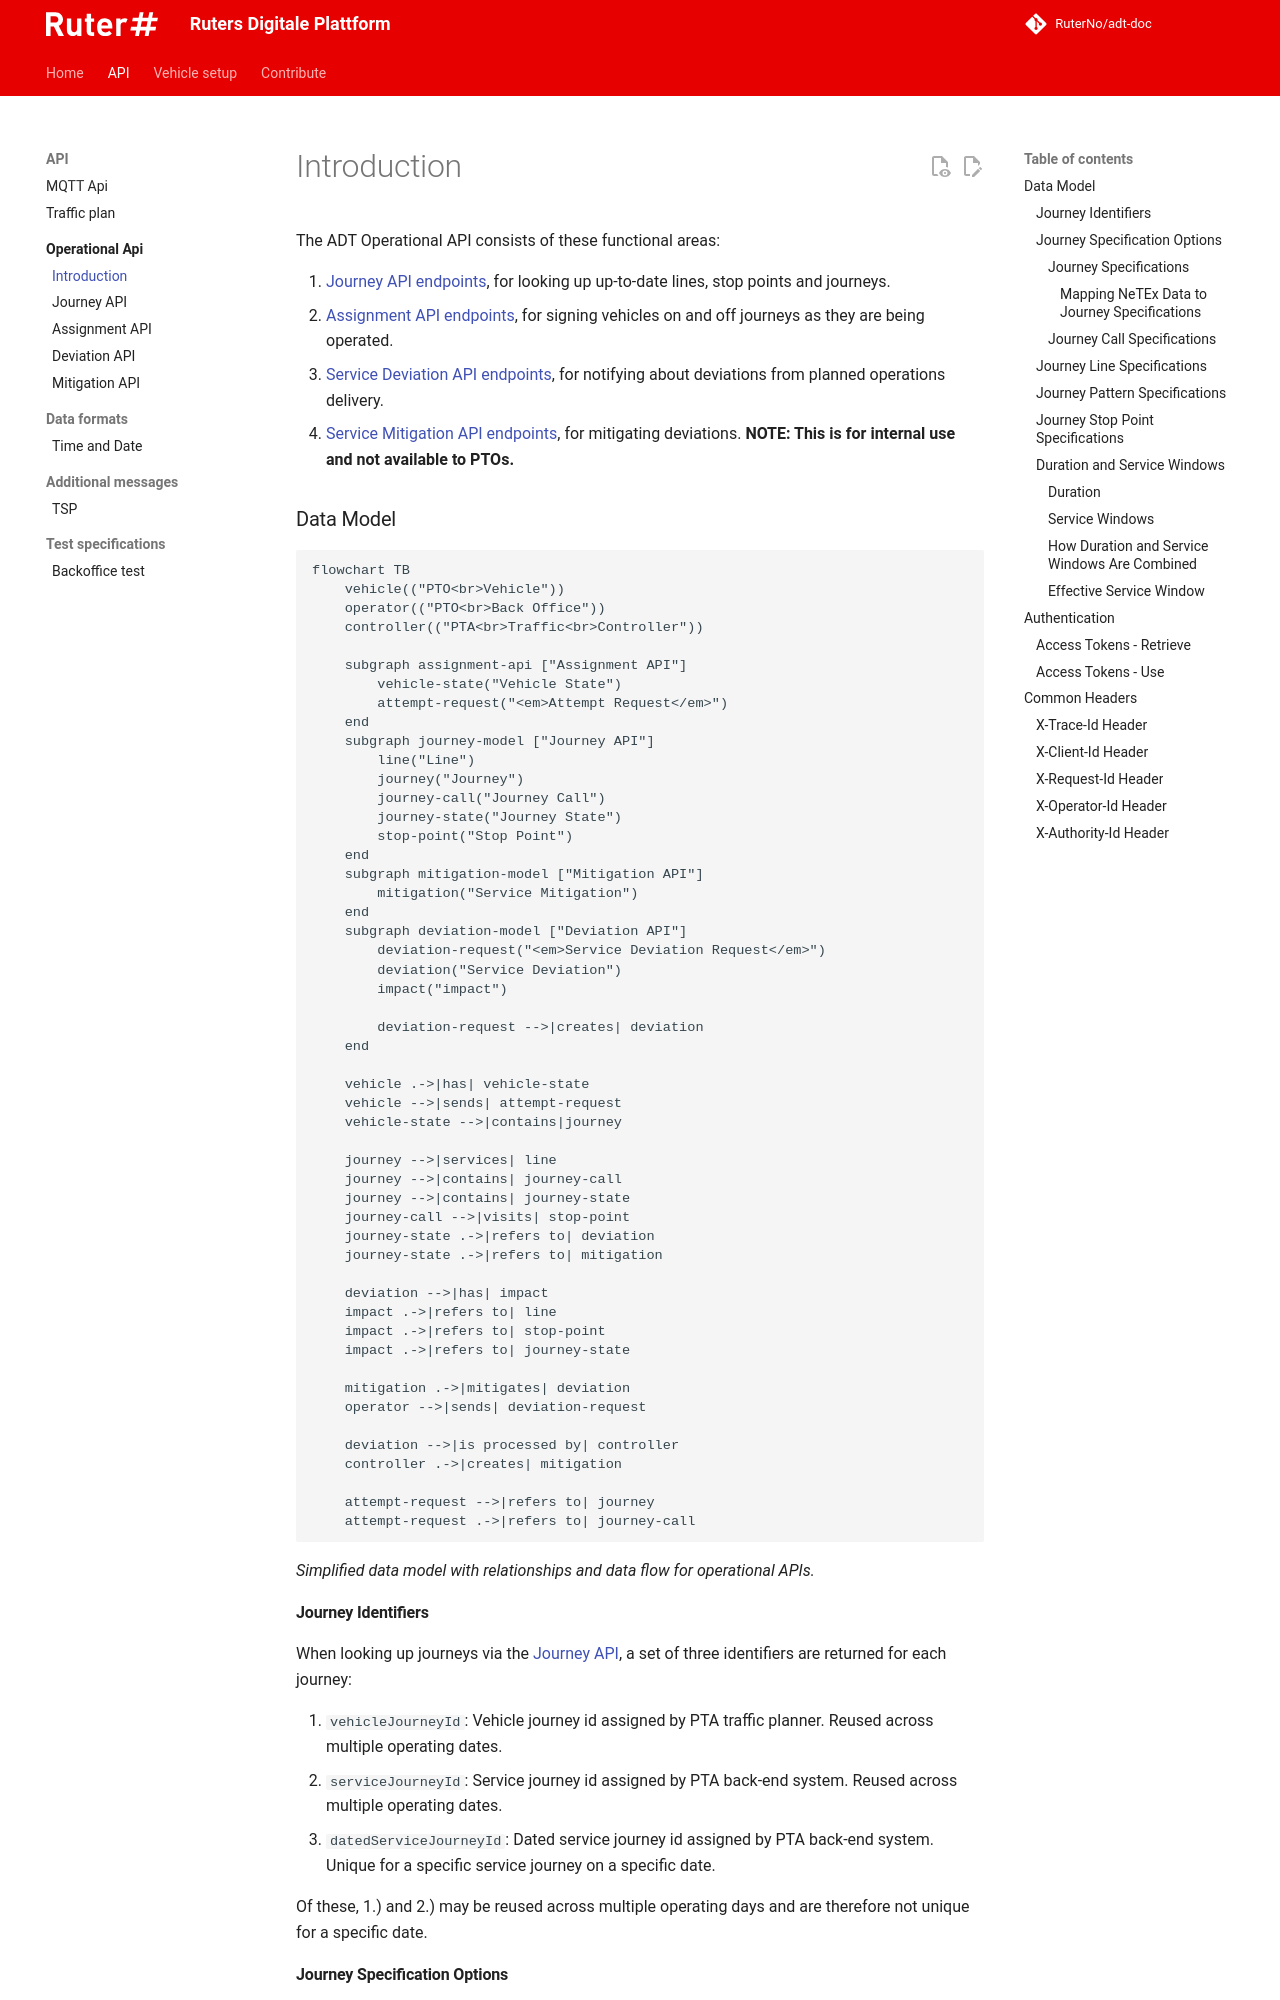

repository: RuterNo/adt-doc · page: 4.x/operational-api/intro/index.html · generator: mkdocs

The ADT Operational API consists of these functional areas:

1. [Journey API endpoints](journey.md), for looking up up-to-date lines, stop points and journeys.
2. [Assignment API endpoints](assignment.md), for signing vehicles on and off journeys as they are being operated.
3. [Service Deviation API endpoints](deviation.md), for notifying about deviations from planned operations delivery.
4. [Service Mitigation API endpoints](mitigation.md), for mitigating deviations.
   **NOTE: This is for internal use and not available to PTOs.**

### Data Model

```mermaid
flowchart TB
    vehicle(("PTO<br>Vehicle"))
    operator(("PTO<br>Back Office"))
    controller(("PTA<br>Traffic<br>Controller"))

    subgraph assignment-api ["Assignment API"]
        vehicle-state("Vehicle State")
        attempt-request("<em>Attempt Request</em>")
    end
    subgraph journey-model ["Journey API"]
        line("Line")
        journey("Journey")
        journey-call("Journey Call")
        journey-state("Journey State")
        stop-point("Stop Point")
    end
    subgraph mitigation-model ["Mitigation API"]
        mitigation("Service Mitigation")
    end
    subgraph deviation-model ["Deviation API"]
        deviation-request("<em>Service Deviation Request</em>")
        deviation("Service Deviation")
        impact("impact")

        deviation-request -->|creates| deviation
    end

    vehicle .->|has| vehicle-state
    vehicle -->|sends| attempt-request
    vehicle-state -->|contains|journey

    journey -->|services| line
    journey -->|contains| journey-call
    journey -->|contains| journey-state
    journey-call -->|visits| stop-point
    journey-state .->|refers to| deviation
    journey-state .->|refers to| mitigation

    deviation -->|has| impact
    impact .->|refers to| line
    impact .->|refers to| stop-point
    impact .->|refers to| journey-state

    mitigation .->|mitigates| deviation
    operator -->|sends| deviation-request

    deviation -->|is processed by| controller
    controller .->|creates| mitigation

    attempt-request -->|refers to| journey
    attempt-request .->|refers to| journey-call
```

_Simplified data model with relationships and data flow for operational APIs._

#### Journey Identifiers

When looking up journeys via the [Journey API](journey.md), a set of three identifiers are returned for each journey:

1. `vehicleJourneyId`: Vehicle journey id assigned by PTA traffic planner. Reused across multiple operating dates.
2. `serviceJourneyId`: Service journey id assigned by PTA back-end system. Reused across multiple operating dates.
3. `datedServiceJourneyId`: Dated service journey id assigned by PTA back-end system. Unique for a specific service journey on a
    specific date.

Of these, 1.) and 2.) may be reused across multiple operating days and are therefore not unique for a specific date.
